Run: headless pygame with SDL's dummy video driver; simulated clock (each Clock.tick advances the game by its frame time, no real sleeping); random seed 0; keys injected as events and as key.get_pressed() state; no mouse input.
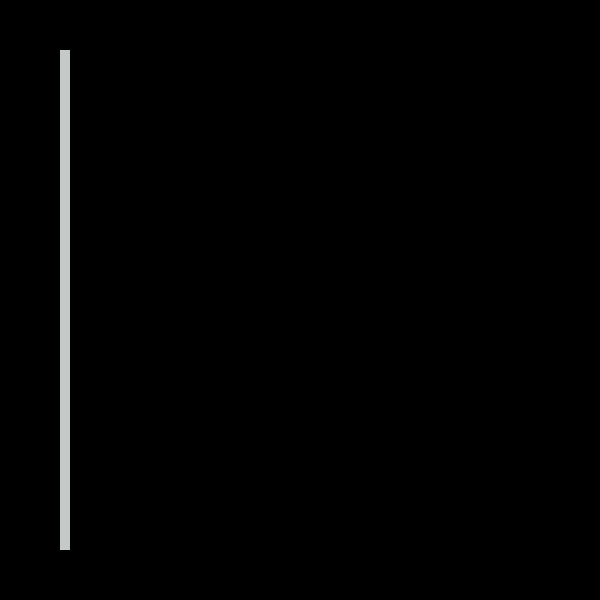
Frame 1 of 4 · flips 1–60 · no input
Frame 2 of 4 · flips 61–180 · tapped SPACE, RETURN · held RIGHT (→), D · screen unchanged from frame 1, image omitted
Frame 3 of 4 · flips 181–300 · held DOWN (↓), S · screen unchanged from frame 2, image omitted
Frame 4 of 4 · flips 301–420 · held LEFT (←), A, UP (↑), W · screen unchanged from frame 3, image omitted

The pygame program that drew these frames:

import pygame

pygame.init()

screen = pygame.display.set_mode((600, 600))

done = False
while done == False:
    for event in pygame.event.get():
        if event.type == pygame.QUIT:
           done = True

    pygame.draw.rect(screen, (197, 201, 199), [60, 50, 10, 500], 0)
    

    pygame.display.flip()


pygame.quit()
